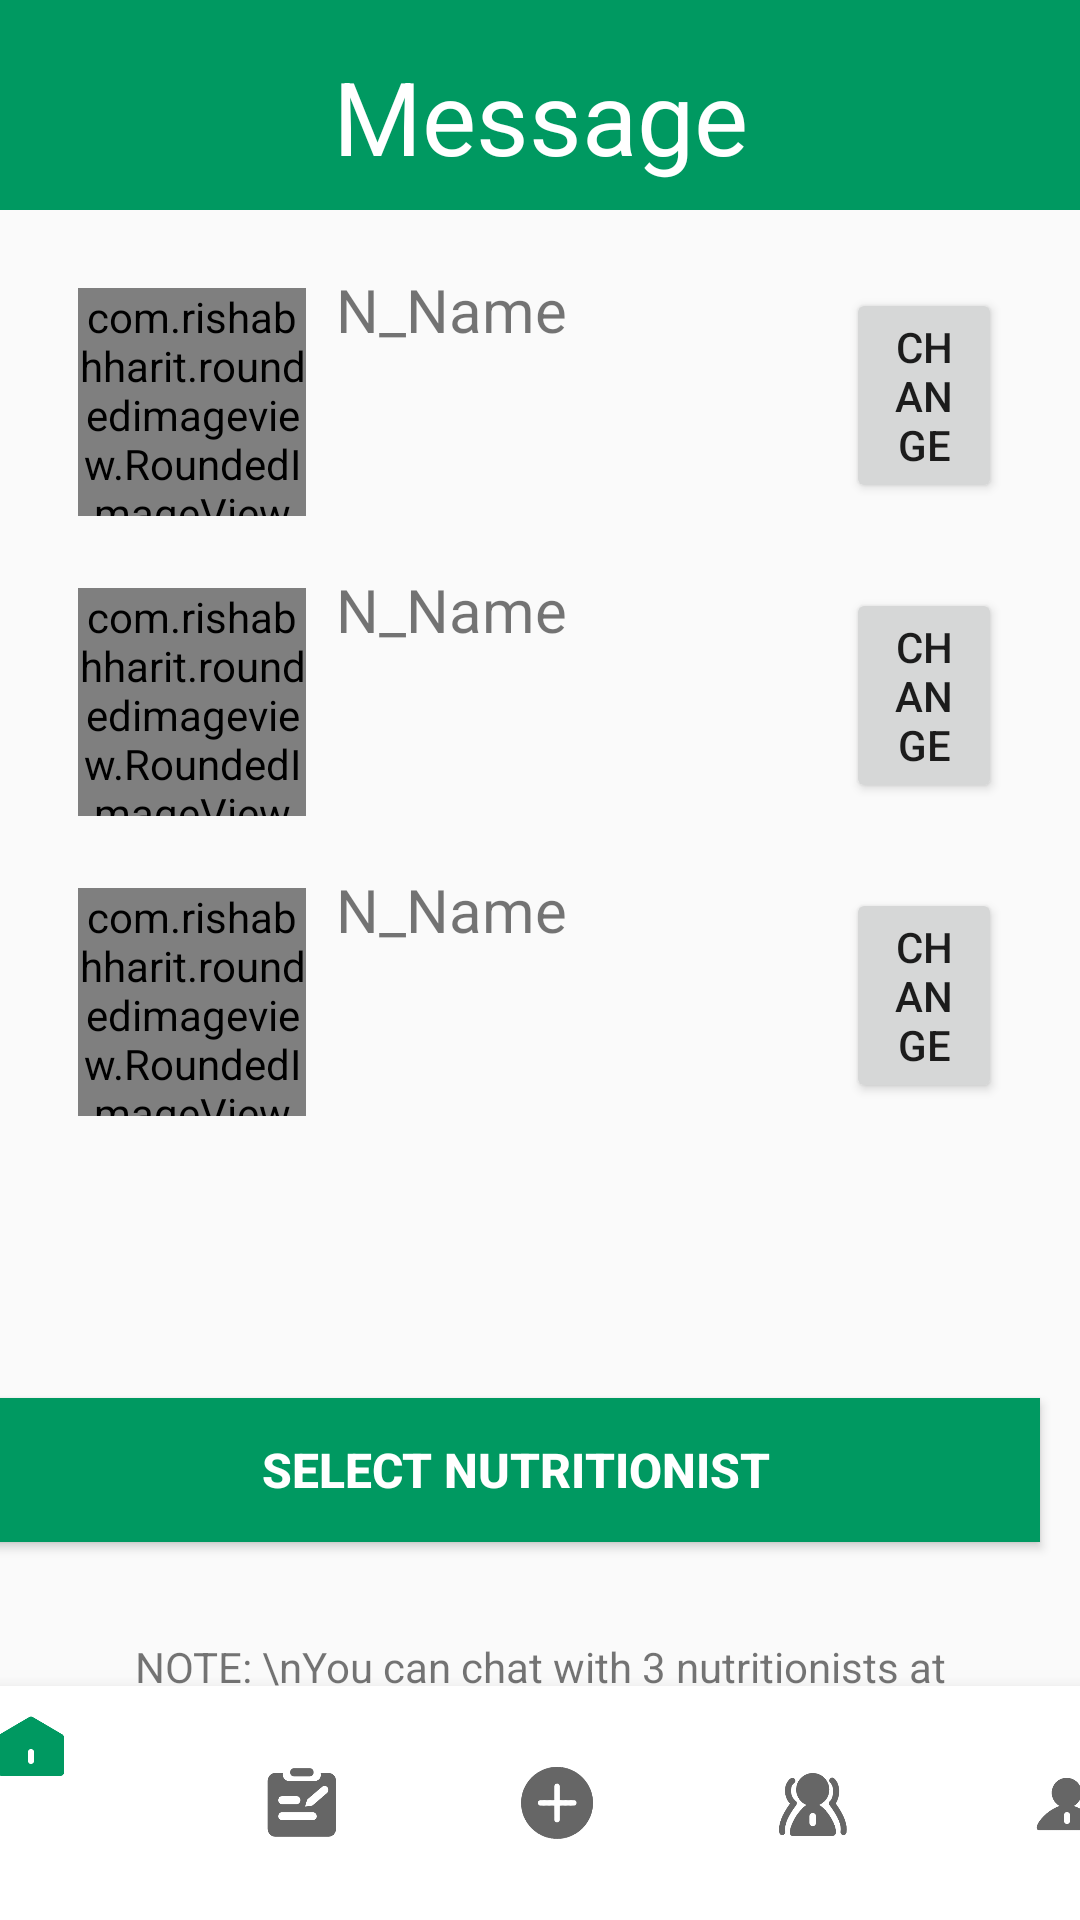

Android layout source for this screen:
<!-- AndroidManifest.xml: application theme Theme.InnerIntel -->
<!-- res/layout/activity_message.xml -->
<?xml version="1.0" encoding="utf-8"?>
<androidx.constraintlayout.widget.ConstraintLayout xmlns:android="http://schemas.android.com/apk/res/android"
    xmlns:app="http://schemas.android.com/apk/res-auto"
    xmlns:tools="http://schemas.android.com/tools"
    android:layout_width="match_parent"
    android:layout_height="match_parent"
    tools:context=".activity.MessageActivity">

    <TextView
        android:id="@+id/message_tv_head"
        android:layout_width="0dp"
        android:layout_height="@dimen/title_height"
        android:background="@color/mainColor"
        android:textColor="#FFFBFB"
        android:textSize="30sp"
        app:layout_constraintEnd_toEndOf="parent"
        app:layout_constraintHorizontal_bias="0.0"
        app:layout_constraintStart_toStartOf="parent"
        app:layout_constraintTop_toTopOf="parent" />

    <TextView
        android:id="@+id/message_tv_title"
        android:layout_width="wrap_content"
        android:layout_height="wrap_content"
        android:layout_marginTop="16dp"
        android:text="Message"
        android:textColor="#FFFFFF"
        android:textSize="@dimen/title_font_size"
        app:layout_constraintEnd_toEndOf="parent"
        app:layout_constraintStart_toStartOf="parent"
        app:layout_constraintTop_toTopOf="parent" />

    <TableRow
        android:id="@+id/tableRow"
        android:layout_width="0dp"
        android:layout_height="100dp"
        android:layout_marginStart="16dp"
        android:layout_marginTop="16dp"
        android:layout_marginEnd="16dp"
        app:layout_constraintEnd_toEndOf="parent"
        app:layout_constraintStart_toStartOf="parent"
        app:layout_constraintTop_toBottomOf="@+id/message_tv_head">

        <com.rishabhharit.roundedimageview.RoundedImageView
            android:id="@+id/message_iv_headphone1"
            android:layout_width="76dp"
            android:layout_height="76dp"
            android:layout_margin="10dp"
            app:srcCompat="@drawable/pic_nutritionist" />

        <TextView
            android:id="@+id/message_tv_name1"
            android:layout_width="160dp"
            android:layout_height="wrap_content"
            android:text="N_Name"
            android:textSize="20sp" />

        <Button
            android:id="@+id/message_btn_change1"
            style="@style/Widget.AppCompat.Button"
            android:layout_width="wrap_content"
            android:layout_height="wrap_content"
            android:layout_margin="10dp"
            android:text="Change" />
    </TableRow>

    <TableRow
        android:id="@+id/tableRow3"
        android:layout_width="0dp"
        android:layout_height="100dp"
        android:layout_marginStart="16dp"
        android:layout_marginEnd="16dp"
        app:layout_constraintEnd_toEndOf="parent"
        app:layout_constraintHorizontal_bias="0.0"
        app:layout_constraintStart_toStartOf="parent"
        app:layout_constraintTop_toBottomOf="@+id/tableRow2">

        <com.rishabhharit.roundedimageview.RoundedImageView
            android:id="@+id/message_iv_headphone2"
            android:layout_width="76dp"
            android:layout_height="76dp"
            android:layout_margin="10dp"
            app:srcCompat="@drawable/pic_nutritionist" />

        <TextView
            android:id="@+id/message_tv_name2"
            android:layout_width="160dp"
            android:layout_height="wrap_content"
            android:text="N_Name"
            android:textSize="20sp" />

        <Button
            android:id="@+id/message_btn_change2"
            style="@style/Widget.AppCompat.Button"
            android:layout_width="wrap_content"
            android:layout_height="wrap_content"
            android:layout_margin="10dp"
            android:text="Change" />
    </TableRow>

    <TableRow
        android:id="@+id/tableRow2"
        android:layout_width="0dp"
        android:layout_height="100dp"
        android:layout_marginStart="16dp"
        android:layout_marginEnd="16dp"
        app:layout_constraintEnd_toEndOf="parent"
        app:layout_constraintStart_toStartOf="parent"
        app:layout_constraintTop_toBottomOf="@+id/tableRow">

        <com.rishabhharit.roundedimageview.RoundedImageView
            android:id="@+id/message_iv_headphone3"
            android:layout_width="76dp"
            android:layout_height="76dp"
            android:layout_margin="10dp"
            app:srcCompat="@drawable/pic_nutritionist" />

        <TextView
            android:id="@+id/message_tv_name3"
            android:layout_width="160dp"
            android:layout_height="wrap_content"
            android:text="N_Name"
            android:textSize="20sp" />

        <Button
            android:id="@+id/message_btn_change3"
            style="@style/Widget.AppCompat.Button"
            android:layout_width="wrap_content"
            android:layout_height="wrap_content"
            android:layout_margin="10dp"
            android:text="Change" />
    </TableRow>

    <TextView
        android:id="@+id/message_tv_note"
        android:layout_width="0dp"
        android:layout_height="wrap_content"
        android:layout_marginStart="45dp"
        android:layout_marginTop="32dp"
        android:layout_marginEnd="32dp"
        android:text="NOTE: \nYou can chat with 3 nutritionists at the same time.\n If you want to consult with other nutritionist,  \nplease click 'change'."
        app:layout_constraintEnd_toEndOf="parent"
        app:layout_constraintHorizontal_bias="1.0"
        app:layout_constraintStart_toStartOf="parent"
        app:layout_constraintTop_toBottomOf="@+id/message_btn_selectnutritionist" />

    <Button
        android:id="@+id/message_btn_selectnutritionist"
        android:layout_width="350dp"
        android:layout_height="wrap_content"
        android:layout_marginStart="32dp"
        android:layout_marginTop="80dp"
        android:layout_marginEnd="32dp"
        android:background="@color/mainColor"
        android:text="Select Nutritionist"
        android:textColor="#FFFFFF"
        android:textSize="@dimen/btn_tv_font_size"
        android:textStyle="bold"
        app:layout_constraintEnd_toEndOf="parent"
        app:layout_constraintHorizontal_bias="0.666"
        app:layout_constraintStart_toStartOf="parent"
        app:layout_constraintTop_toBottomOf="@+id/tableRow3" />

    <com.google.android.material.bottomnavigation.BottomNavigationView
        android:id="@+id/navigation"
        android:layout_width="436dp"
        android:layout_height="78dp"
        android:layout_marginStart="@dimen/left_right_margin"
        android:layout_marginEnd="@dimen/left_right_margin"
        android:background="@color/white"
        app:itemTextColor="@color/grey"
        app:layout_constraintBottom_toBottomOf="parent"
        app:layout_constraintEnd_toEndOf="parent"
        app:layout_constraintStart_toStartOf="parent"
        app:menu="@menu/bottom_nav_menu" />

</androidx.constraintlayout.widget.ConstraintLayout>
<!-- resources referenced by this layout -->
<resources>
  <color name="grey">#031C1B</color>
  <color name="mainColor">#009961</color>
  <color name="white">#FFFFFFFF</color>
  <dimen name="btn_tv_font_size">16sp</dimen>
  <dimen name="left_right_margin">50dp</dimen>
  <dimen name="title_font_size">34sp</dimen>
  <dimen name="title_height">70dp</dimen>
  <!-- drawable pic_nutritionist: png bitmap (drawable, 13915 bytes) -->
  <style name="Theme.InnerIntel" parent="Theme.MaterialComponents.DayNight.DarkActionBar.Bridge">
          
          <item name="colorPrimary">@color/mainColor</item>
          <item name="colorPrimaryVariant">@color/mainColor</item>
          <item name="colorOnPrimary">@color/white</item>
          
          <item name="colorSecondary">@color/teal_200</item>
          <item name="colorSecondaryVariant">@color/teal_700</item>
          <item name="colorOnSecondary">@color/black</item>
          
          <item name="android:statusBarColor" tools:targetApi="l">?attr/colorPrimaryVariant</item>
          
      </style>
  <color name="teal_200">#FF03DAC5</color>
  <color name="teal_700">#FF018786</color>
  <color name="black">#FF000000</color>
</resources>
